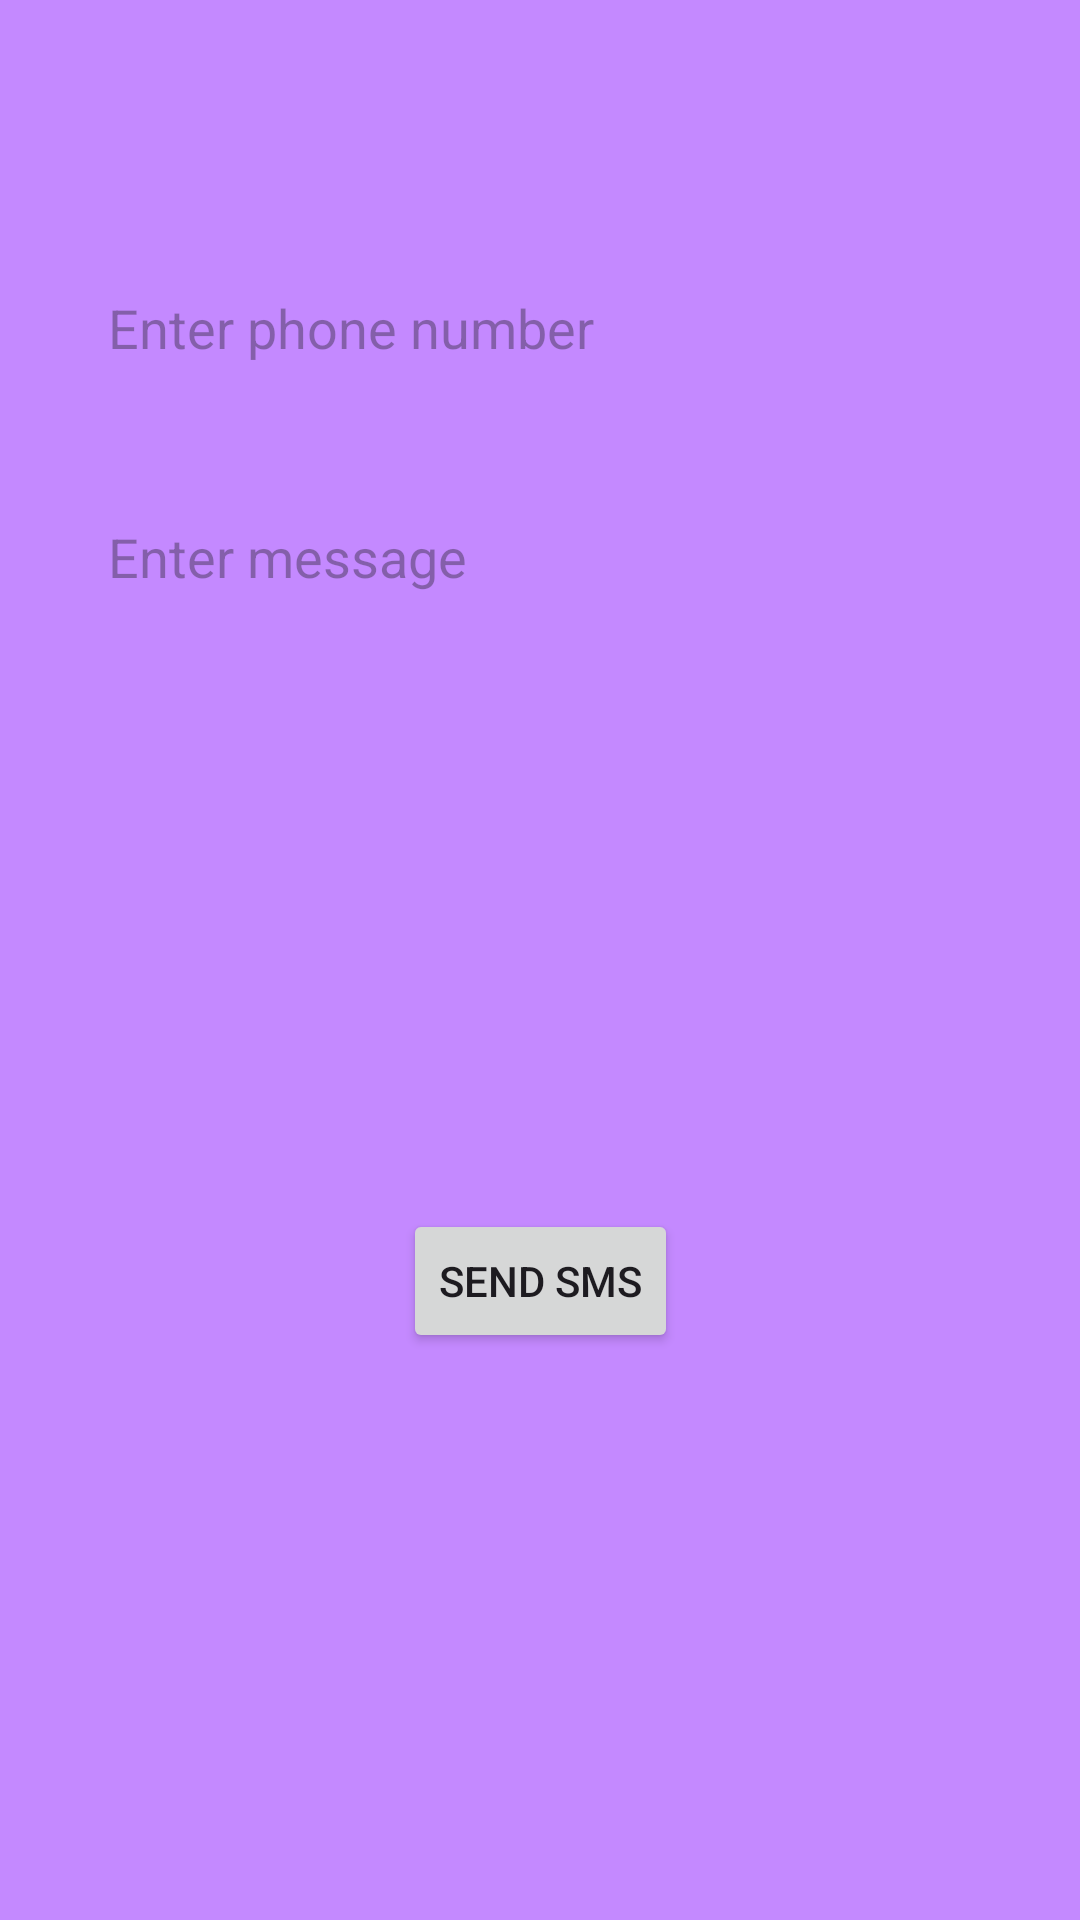

Reconstruct the res/layout file that produces this screen, plus the resources it refers to.
<!-- AndroidManifest.xml: application theme Base.Theme.AndroidAssignments -->
<!-- res/layout/activity_smsactivity.xml -->
<?xml version="1.0" encoding="utf-8"?>
<androidx.constraintlayout.widget.ConstraintLayout xmlns:android="http://schemas.android.com/apk/res/android"
    xmlns:app="http://schemas.android.com/apk/res-auto"
    xmlns:tools="http://schemas.android.com/tools"
    android:id="@+id/main"
    android:layout_width="match_parent"
    android:layout_height="match_parent"
    tools:context=".SMSActivity"
    android:background="@color/light_vine">

    <EditText
        android:id="@+id/phoneNumberEditText"
        android:layout_width="match_parent"
        android:layout_height="wrap_content"
        android:layout_marginStart="20dp"
        android:layout_marginEnd="20dp"
        android:background="@drawable/edittext_bg"
        android:hint="Enter phone number"
        android:inputType="phone"
        android:padding="16dp"
        app:layout_constraintBottom_toBottomOf="parent"
        app:layout_constraintEnd_toEndOf="parent"
        app:layout_constraintHorizontal_bias="1.0"
        app:layout_constraintStart_toStartOf="parent"
        app:layout_constraintTop_toTopOf="parent"
        app:layout_constraintVertical_bias="0.139" />

    <EditText
        android:id="@+id/messageEditText"
        android:layout_width="match_parent"
        android:layout_height="wrap_content"
        android:layout_below="@id/phoneNumberEditText"
        android:background="@drawable/edittext_bg"
        android:hint="Enter message"
        android:layout_marginTop="20dp"
        android:layout_marginStart="20dp"
        android:layout_marginEnd="20dp"
        android:padding="16dp"
        app:layout_constraintEnd_toEndOf="parent"
        app:layout_constraintStart_toStartOf="parent"
        app:layout_constraintTop_toBottomOf="@+id/phoneNumberEditText" />

    <Button
        android:layout_width="wrap_content"
        android:layout_height="wrap_content"
        android:layout_below="@id/messageEditText"
        android:onClick="sendMessage"
        android:text="Send SMS"
        app:layout_constraintBottom_toBottomOf="parent"
        app:layout_constraintEnd_toEndOf="parent"
        app:layout_constraintStart_toStartOf="parent"
        app:layout_constraintTop_toBottomOf="@+id/messageEditText" />

</androidx.constraintlayout.widget.ConstraintLayout>
<!-- resources referenced by this layout -->
<resources>
  <color name="light_vine">#C489FF</color>
  <style name="Base.Theme.AndroidAssignments" parent="Theme.Material3.Light.NoActionBar">
          
  
      </style>
</resources>
